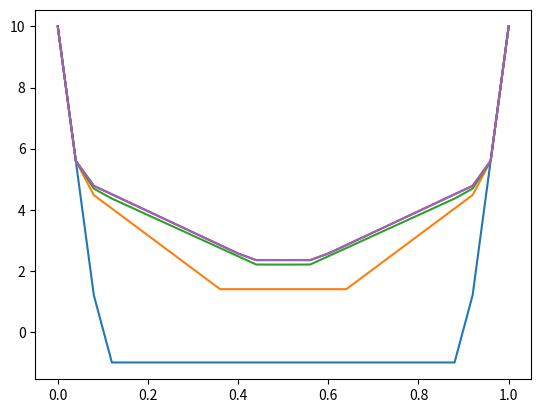

The matplotlib source for this figure:
import numpy as np
import itertools


class MOMDP(object):
    def __init__(self, x, y, z, a):
        self.x = x
        self.y = y
        self.z = z
        self.a = a
        self.tx = np.zeros((self.a, self.z, self.x, self.x))
        self.ty = np.zeros((self.a, self.x, self.y, self.y))
        self.r = np.zeros((self.y, self.a, self.x))
        self.o = np.zeros((self.y, self.a, self.x, self.z))

    def pre_calc(self):
        #p(y | x, a, z) \propto p(z | a, x, y) * p(y | a, x)
        # and multiply p(z | a, x, y) in advance
        self.update = np.zeros((self.a, self.x, self.z, self.y))

        for a in range(self.a):
            for x in range(self.x):
                for z in range(self.z):
                    self.update[a, x, z] = self.o[:, a, x, z]
                    # if np.sum(self.update[a, x, z]):
                    #     self.update[a, x, z] /= np.sum(self.update[a, x, z])
                    self.update[a, x, z] *= self.o[:, a, x, z]

        # pre-calc nx a->x->(nx, prob)
        self.nx = {x:{a:{z:self._ex_all_nx(x, a, z) for z in range(self.z)} for a in range(self.a)} for x in range(self.x)}

    def _ex_all_nx(self, x, a, z):
        arr = self.tx[a, z, x]
        idx = np.where(arr > 0)[0]
        return [i for i in zip(idx, arr[idx])]

    def calc_a_vector(self, d=1, bs=None, with_a=True):
        if d == 1:
            self.a_vector = {x: self.r[:, :, x].copy().T for x in range(self.x)}
            return
        self.calc_a_vector(d - 1, bs, False)
        a_vector = {}
        for x in range(self.x):
            a_vector[x] = {}
            for a in range(self.a):
                p_a_vector = []
                p_a_vector_nums = []
                for z in range(self.z):
                    for nx, p in self.nx[x][a][z]:
                        p_a_vector.append(self.a_vector[nx] * self.update[a, x, z] * p)
                        p_a_vector_nums.append(len(p_a_vector[-1]))

                a_vector_xa = np.zeros((np.prod(p_a_vector_nums), self.y))
                for m, i in enumerate(itertools.product(*[range(l) for l in p_a_vector_nums])):
                    a_vector_xa[m] = np.sum([p_a_vector[n][j] for n, j in enumerate(i)], axis=0)
                a_vector_xa = self.unique_for_raw(a_vector_xa)
                a_vector[x][a] = self.r[:, a, x].T + a_vector_xa
        if with_a:
            self.a_vector_a = {x: {a: self.prune(vector, bs) for a, vector in vectorA.items()} for x, vectorA in
                               a_vector.items()} if bs is not None else a_vector
        else:
            self.a_vector = {x: self.prune(np.concatenate(list(vector.values()), axis=0), bs) for x, vector in
                             a_vector.items()} if bs is not None else a_vector

    @staticmethod
    def unique_for_raw(a):
        return np.unique(a.view(np.dtype((np.void, a.dtype.itemsize * a.shape[1])))) \
            .view(a.dtype).reshape(-1, a.shape[1])

    @staticmethod
    def prune(a_vector, bs):
        index = np.unique(np.argmax(np.dot(a_vector, bs.T), axis=0))
        return a_vector[index]

    def value_a(self, x, a, b):
        return np.max(np.dot(self.a_vector_a[x][a], b))

    def value(self, x, b):
        return np.max(np.dot(self.a_vector[x], b))

    def get_best_action(self, x, b):
        value_map = {k: np.max(np.dot(v, b)) for k, v in self.a_vector_a[x].viewitems()}
        return sorted(value_map.viewitems(), key=lambda a: a[1])[-1][0]

class Tiger(MOMDP):
    def __init__(self):
        super().__init__(2, 2, 2, 3)
        self.tx[:-1, :, :, 1] = 1
        self.tx[-1, :] = np.identity(2)

        self.ty[:, :] = np.identity(2)

        self.r[0, :2, 0] = [10, -100]
        self.r[1, :2, 0] = [-100, 10]
        self.r[:, -1, :] = [-1, 0]

        self.o[:, :2, :, :] = 0.5
        self.o[:, 2, 1, :] = 0.5
        self.o[0, 2, 0, :] = [0.8, 0.2]
        self.o[1, 2, 0, :] = [0.2, 0.8]

        self.pre_calc()

if __name__ == '__main__':
    import matplotlib.pyplot as plt
    b1 = np.arange(0, 1.01, 0.04)
    b2 = 1 - b1
    b = np.concatenate(([b1], [b2]), axis=0).T
    t = Tiger()
    for d in [1, 2, 3, 6, 30]:
        t.calc_a_vector(d, b, with_a=False)
        v = np.array([t.value(0, b[i]) for i in range(len(b))])
        plt.plot(b[:, 0], v)
    plt.show()

